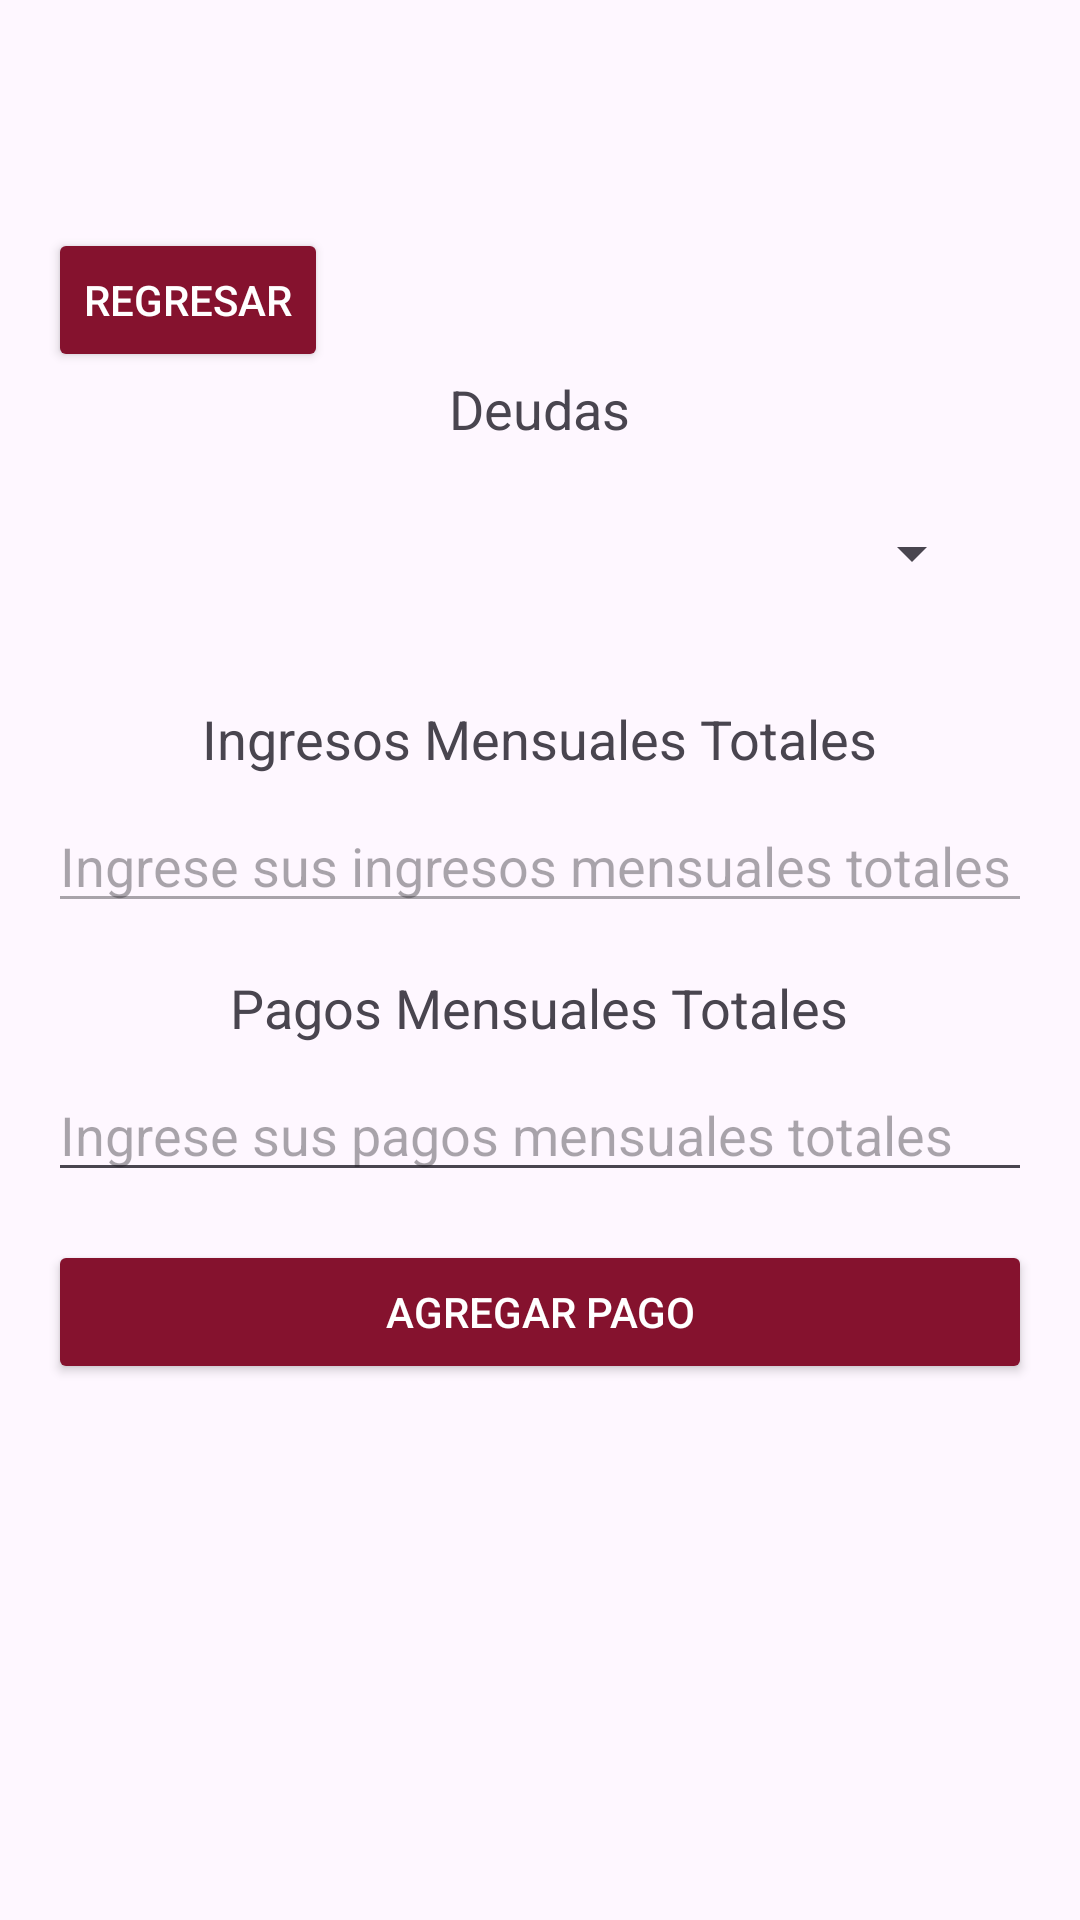

Produce the Android XML layout that renders to this screen, including the resource entries it uses.
<!-- AndroidManifest.xml: application theme Theme.AppTT -->
<!-- res/layout/activity_insertpagos.xml -->
<?xml version="1.0" encoding="utf-8"?>
<androidx.constraintlayout.widget.ConstraintLayout xmlns:android="http://schemas.android.com/apk/res/android"
    xmlns:app="http://schemas.android.com/apk/res-auto"
    xmlns:tools="http://schemas.android.com/tools"
    android:id="@+id/main"
    android:layout_width="match_parent"
    android:layout_height="match_parent"
    tools:context=".insertpagos">


    <LinearLayout
        android:layout_width="match_parent"
        android:layout_height="match_parent"
        android:orientation="vertical"
        android:padding="16dp"
        android:gravity="center_horizontal"
        android:layout_marginTop="60dp"
        android:layout_marginBottom="72dp">

        <Button
            android:id="@+id/btn_regresarP"
            android:layout_width="wrap_content"
            android:layout_height="wrap_content"
            android:text="Regresar"
            android:layout_gravity="left"
            android:backgroundTint="@color/secondary"
            android:textColor="#FFFFFF"
            />
    
    <TextView
        android:layout_width="wrap_content"
        android:layout_height="wrap_content"
        android:text="Deudas"
        android:textSize="18sp"
        android:layout_marginBottom="8dp"/>

    <Spinner
        android:id="@+id/Spinner_deudas"
        android:layout_width="match_parent"
        android:layout_height="wrap_content"
        android:spinnerMode="dropdown"
        android:layout_margin="16dp"
        />

        <TextView
            android:id="@+id/tvprogresodeuda"
            android:layout_width="wrap_content"
            android:layout_height="wrap_content"
            android:textSize="16sp"/>

    
    <TextView
        android:layout_width="wrap_content"
        android:layout_height="wrap_content"
        android:text="Ingresos Mensuales Totales"
        android:textSize="18sp"
        android:layout_marginBottom="8dp"/>

    <EditText
        android:id="@+id/et_ingresos_mensuales"
        android:layout_width="match_parent"
        android:layout_height="wrap_content"
        android:inputType="numberDecimal"
        android:hint="Ingrese sus ingresos mensuales totales"
        android:layout_marginBottom="16dp"
        android:enabled="false"/>

    
    <TextView
        android:layout_width="wrap_content"
        android:layout_height="wrap_content"
        android:text="Pagos Mensuales Totales"
        android:textSize="18sp"
        android:layout_marginBottom="8dp"/>

    <EditText
        android:id="@+id/et_pagos_mensuales"
        android:layout_width="match_parent"
        android:layout_height="wrap_content"
        android:inputType="numberDecimal"
        android:hint="Ingrese sus pagos mensuales totales"
        android:layout_marginBottom="16dp"/>

    
    <Button
        android:id="@+id/btn_Agregar_pago"
        android:layout_width="match_parent"
        android:layout_height="wrap_content"
        android:text="Agregar Pago"
        android:backgroundTint="@color/secondary"
        android:textColor="#FFFFFF"
        android:layout_marginBottom="24dp"/>
    </LinearLayout>
</androidx.constraintlayout.widget.ConstraintLayout>
<!-- resources referenced by this layout -->
<resources>
  <color name="secondary">#85122E</color>
  <style name="Theme.AppTT" parent="Base.Theme.AppTT" />
  <style name="Base.Theme.AppTT" parent="Theme.Material3.DayNight.NoActionBar">
          
          
      </style>
</resources>
